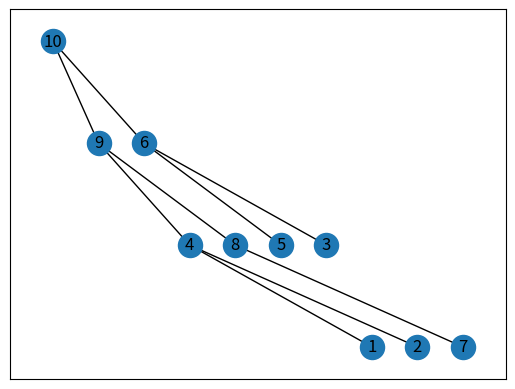

This chart was generated by the following Python code:
from typing import List
from math import floor, ceil, log2
import time
import logging
import networkx as nx
import matplotlib.pyplot as plt
import numpy as np

logging.basicConfig(level=logging.INFO)
LOGGER = logging.getLogger(__name__)
LOGGER.setLevel(logging.DEBUG)


class DHeap:
    """
    Generalized implementation of a heap, where all non-leaf nodes have d children
    """
    def __init__(self, A: List, num_children):
        self.A = A
        self.num_children = num_children
        self.heap_size = len(self.A)

    def __len__(self):
        return len(self.A)

    def __str__(self):
        return str(self.A[:self.heap_size])

    def __setitem__(self, idx, data):
        self.A[idx] = data

    def __getitem__(self, idx):
        return self.A[idx]

    @staticmethod
    def parent(i, num_children):
        return floor((i - 1) / num_children)

    @staticmethod
    def height(heap_size, num_children, node_idx):
        if (2 * node_idx) + 1 >= heap_size:
            return 0
        for n in range(num_children):
            if (2 * node_idx) + (n + 1) < heap_size:
                return 1 + DHeap.height(heap_size, num_children, (2 * node_idx) + (n + 1))

    @staticmethod
    def depth(node_idx, num_children):
        if node_idx == 0:
            return 0
        return 1 + DHeap.depth(DHeap.parent(node_idx, num_children), num_children)

    def max_heapify(self, i):
        current_node_level_dict = {}
        for n in range(self.num_children):
            if (2 * i) + (n + 1) < self.heap_size:
                current_node_level_dict.update({(2 * i) + (n + 1): self.A[(2 * i) + (n + 1)]})
        current_node_level_dict.update({i: self.A[i]})
        largest = max(current_node_level_dict, key=current_node_level_dict.get)
        if largest != i:
            self.A[i], self.A[largest] = self.A[largest], self.A[i]
            self.max_heapify(largest)

    def build_max_heap(self):
        """
        converts a list into a max binary heap
        """
        for i in range(floor(len(self.A) / 2), -1, -1):
            self.max_heapify(i)

    def min_heapify(self, i):
        current_node_level_dict = {}
        for n in range(self.num_children):
            if (2 * i) + (n + 1) < self.heap_size:
                current_node_level_dict.update({(2 * i) + (n + 1): self.A[(2 * i) + (n + 1)]})
        current_node_level_dict.update({i: self.A[i]})
        smallest = min(current_node_level_dict, key=current_node_level_dict.get)
        if smallest != i:
            self.A[i], self.A[smallest] = self.A[smallest], self.A[i]
            self.min_heapify(smallest)

    def build_min_heap(self):
        """
        converts a list into a min binary heap
        """
        for i in range(floor(len(self.A) / 2), -1, -1):
            self.min_heapify(i)

    @staticmethod
    def visualize_heap(heap):
        G = nx.Graph()
        # get the depth for all the nodes
        # then plot the nodes by depth
        node_depth_mappings = [[] for _ in range(ceil(log2(len(heap))))]
        print(node_depth_mappings)
        for i in range(len(heap)):
            depth = DHeap.depth(i, heap.num_children)
            node_depth_mappings[depth].append(heap[i])
        print(node_depth_mappings)
        x, y = (5, 8)
        for mapping in node_depth_mappings:
            if len(mapping) > 0:
                for node in mapping:
                    G.add_node(node, pos=(x, y))
                    x += 2
                y -= 1

        print(node_depth_mappings)
        for i, elem in enumerate(heap):
            for n in range(heap.num_children):
                if (2 * i) + (n + 1) < heap.heap_size:
                    print(f'Adding edge between {elem} and {heap[(2 * i) + (n + 1)]}')
                    G.add_edge(elem, heap[(2 * i) + (n + 1)])

        pos = nx.get_node_attributes(G, 'pos')
        nx.draw_networkx(G, pos, with_labels=True)
        plt.show()

    @staticmethod
    def _visualize_heap(heap):
        G = nx.Graph()
        x, y = (5, 8)
        for i in range(heap.heap_size):
            # node_height = DHeap.height(heap.heap_size, heap.num_children, i)
            # if node_height == 3:
            #     y = 9
            #     x = 5
            if i == 0:
                G.add_node(heap[i], pos=(x, y))
                G.add_node(heap[(2 * i) + 1], pos=(4.5, 7.5))
                G.add_node(heap[(2 * i) + 2], pos=(5.5, 7.5))
            elif i == 1:
                G.add_node(heap[(2 * i) + 1], pos=(3, 7))
                G.add_node(heap[(2 * i) + 2], pos=(4, 7))
            elif i == 2:
                G.add_node(heap[(2 * i) + 1], pos=(5, 7))
                G.add_node(heap[(2 * i) + 2], pos=(6, 7))
            elif i == 3:
                G.add_node(heap[(2 * i) + 1], pos=(1, 6.5))
                G.add_node(heap[(2 * i) + 2], pos=(2, 6.5))
            elif i == 4:
                G.add_node(heap[(2 * i) + 1], pos=(3, 6.5))

        for i, elem in enumerate(heap):
            for n in range(heap.num_children):
                if (2 * i) + (n + 1) < heap.heap_size:
                    print(f'Adding edge between {elem} and {heap[(2 * i) + (n + 1)]}')
                    G.add_edge(elem, heap[(2 * i) + (n + 1)])

        pos = nx.get_node_attributes(G, 'pos')
        nx.draw_networkx(G, pos, with_labels=True)
        plt.show()


if __name__ == "__main__":
    A = [1, 2, 3, 4, 7, 5, 6, 10, 9, 8]
    start = time.time()
    dheap = DHeap(A, num_children=2)
    dheap.build_max_heap()
    node_index = 9
    # n_children = 2
    # print(f'Height of node {str(node_index)}: {dheap.height(dheap.heap_size, dheap.num_children, node_index)}')
    # print(f'Depth of node {str(node_index)}: {DHeap.depth(node_index, n_children)}')
    for k in range(10):
        print(f'Depth of node {k}: {DHeap.depth(k, 2)}')
    LOGGER.debug(str(dheap))
    end = time.time()
    LOGGER.debug(f'Time taken to heapify list of {len(A)} elements: {end - start} seconds')
    DHeap.visualize_heap(dheap)
